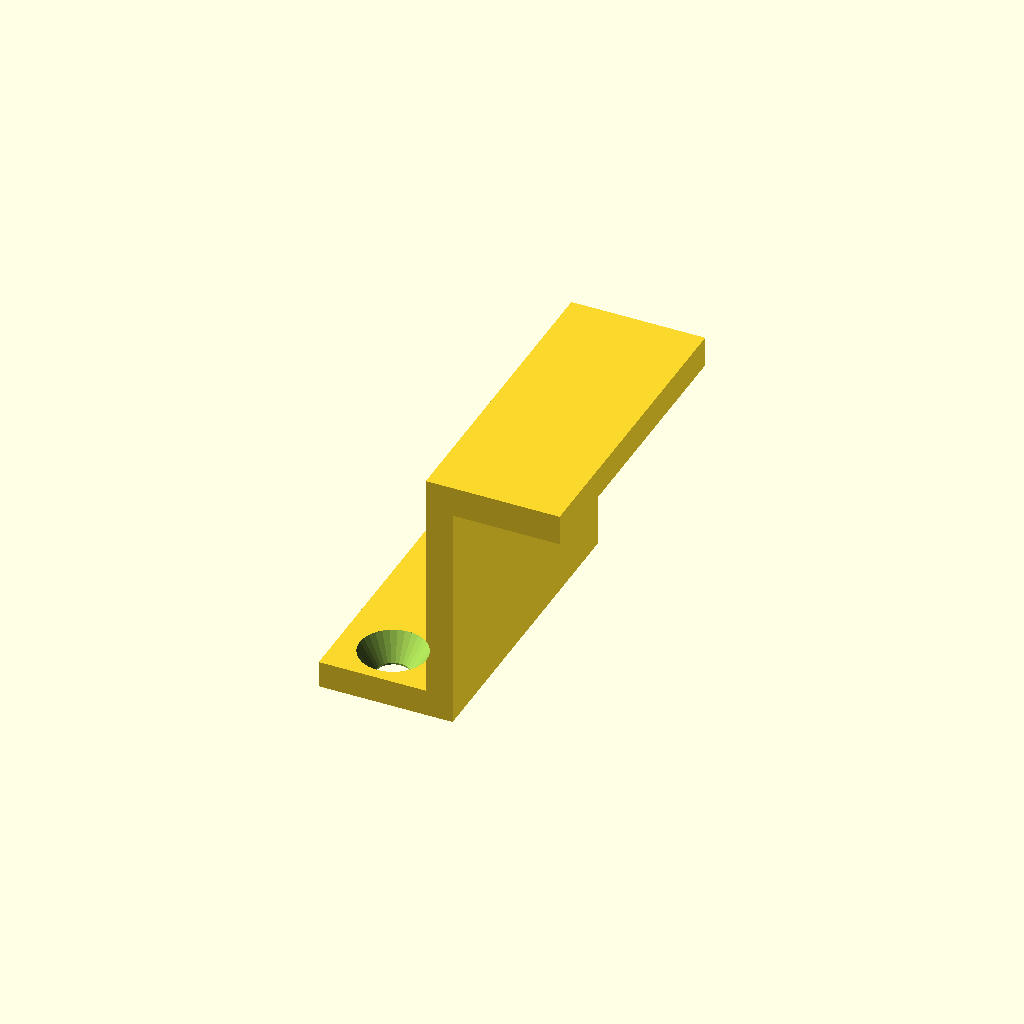
Cell 1: rendered with the file's own defaults.
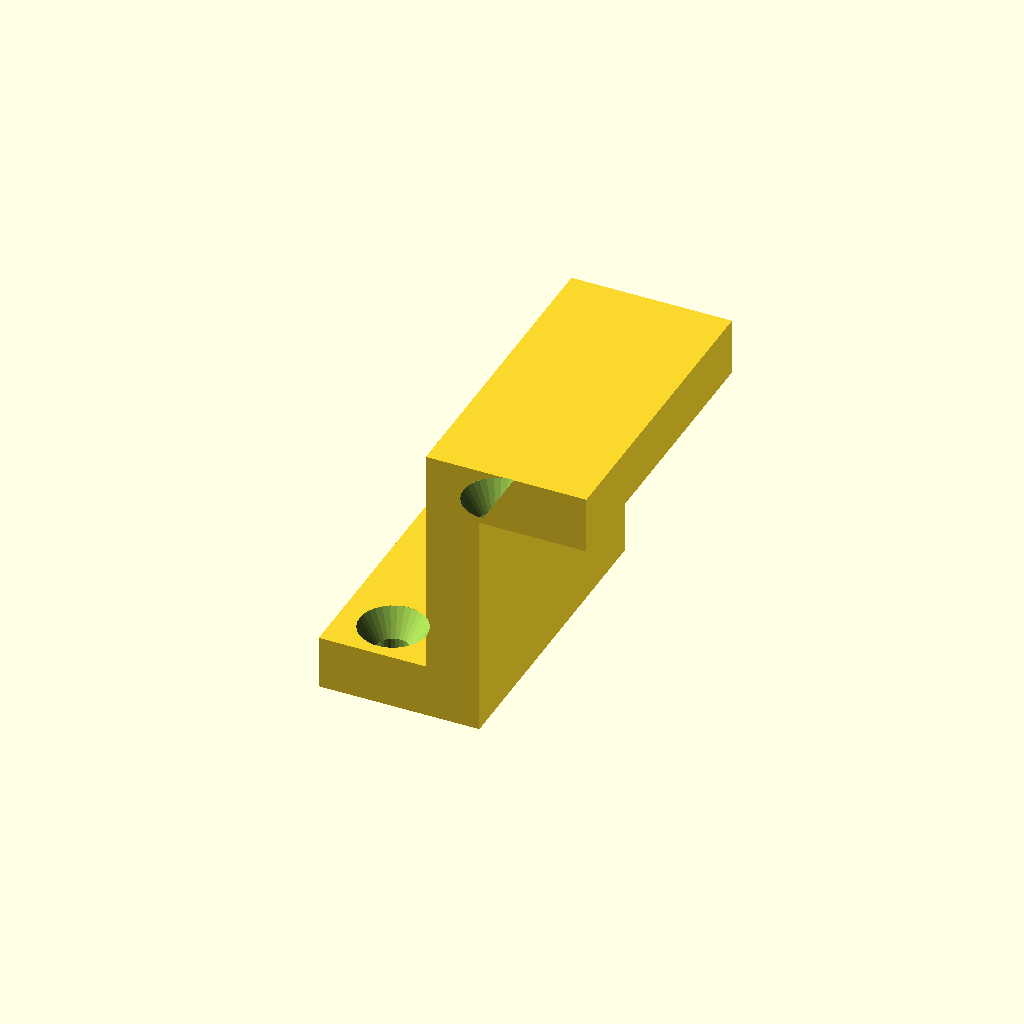
Cell 2 — THICKNESS set to 6, the other parameters unchanged.
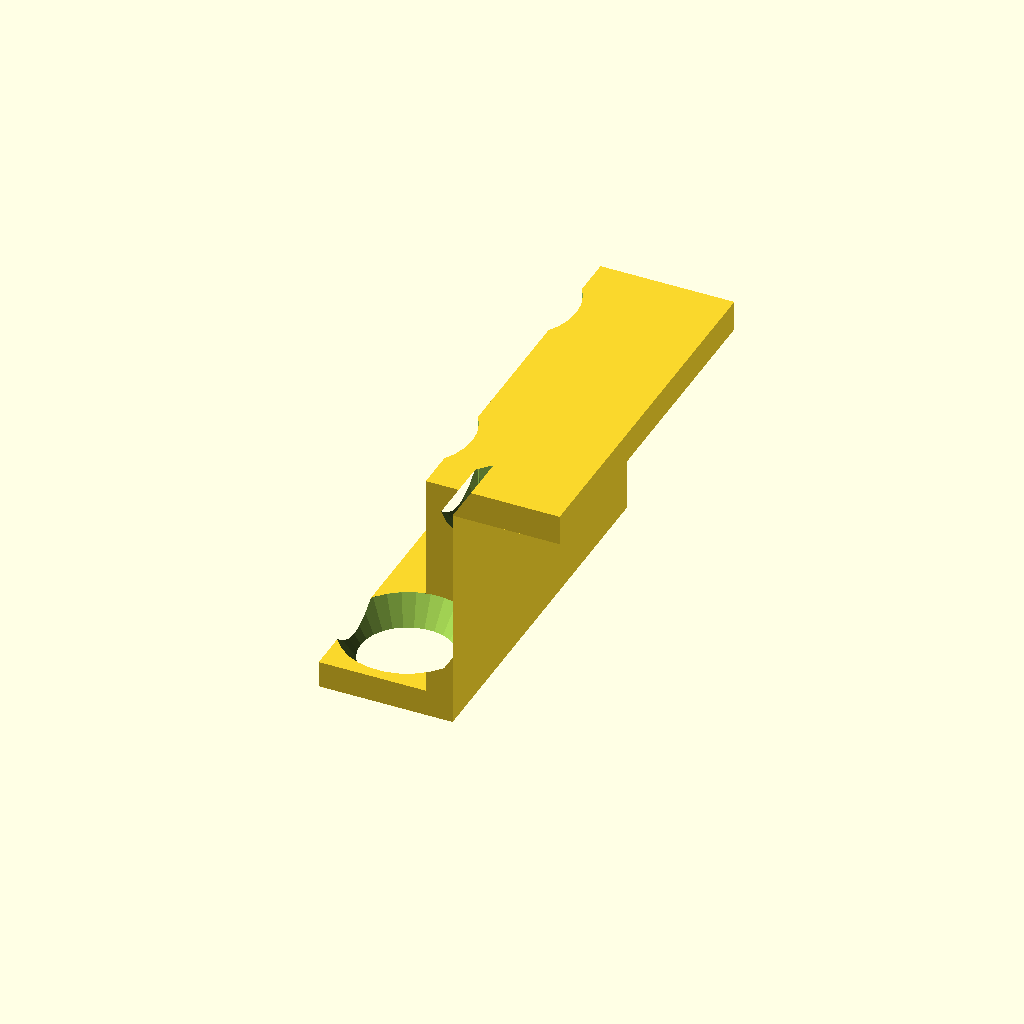
Cell 3: SCREW_OD = 7 (everything else at default).
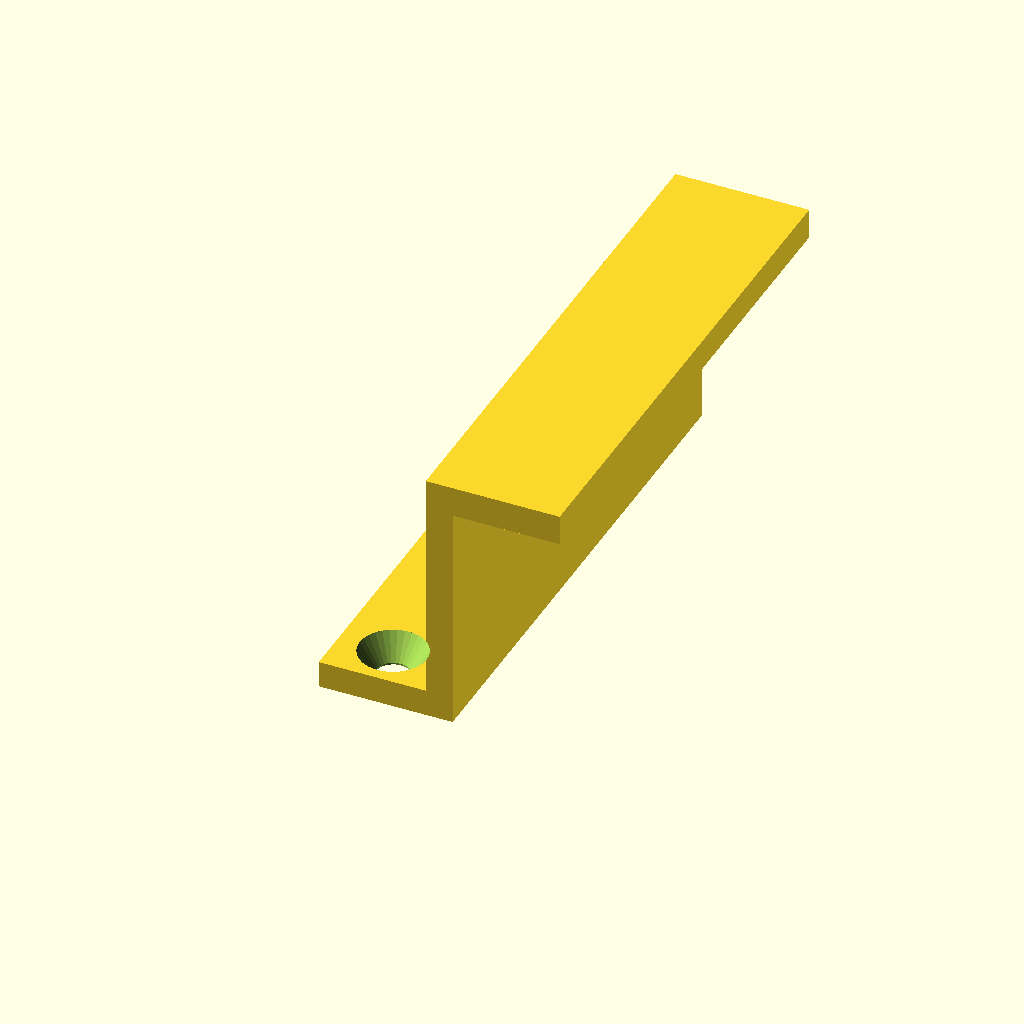
Cell 4 — SCREWS_2_DIST set to 50, the other parameters unchanged.
One fixed orthographic camera (rotation 55°, 0°, 25°; colour scheme Cornfield) for every cell.
Source of the model, 202309sBracket.scad:
// created by IndiePandaaaaa|Lukas

use <Parts/Screw.scad>

TOLERANCE = 0.1;
THICKNESS = 3;
SCREW_OD = 3.5;

SCREWS_2 = true;
SCREWS_2_DIST = 25;  // IKEA PLATSA hole distance

BRACKET_INNER_HEIGHT = 26;  // height tplink ethernet switch 8 port
BRACKET_SCREW_DEPTH = 12;
BRACKET_UPPER_WIDTH = 12;
BRACKET_WIDTH = SCREWS_2_DIST + SCREW_OD * 2 + 1.5 * 2;  // if too low SCREWS_2 has priority

difference() {
  translate([0, BRACKET_WIDTH, 0]) rotate([90, 0, 0])
    linear_extrude(BRACKET_WIDTH) {
      polygon([
          [0, 0],
          [BRACKET_SCREW_DEPTH + THICKNESS, 0],
          [BRACKET_SCREW_DEPTH + THICKNESS, BRACKET_INNER_HEIGHT + TOLERANCE - 0.5],
        // -0.5 fitting for device
          [BRACKET_SCREW_DEPTH + THICKNESS + BRACKET_UPPER_WIDTH, BRACKET_INNER_HEIGHT + TOLERANCE - 0.5],
          [BRACKET_SCREW_DEPTH + THICKNESS + BRACKET_UPPER_WIDTH, BRACKET_INNER_HEIGHT + THICKNESS],
          [BRACKET_SCREW_DEPTH, BRACKET_INNER_HEIGHT + THICKNESS],
          [BRACKET_SCREW_DEPTH, THICKNESS],
          [0, THICKNESS],
        ]);
    }

  for (i = [0:1]) {
    if (SCREWS_2) {
      translate([BRACKET_SCREW_DEPTH / 2,
          (BRACKET_WIDTH - SCREWS_2_DIST - SCREW_OD - 1.5) + SCREWS_2_DIST * i, THICKNESS])
        screw(SCREW_OD, 12, true);
    } else {
      translate([BRACKET_SCREW_DEPTH / 2, BRACKET_WIDTH / 2, THICKNESS])
        screw(SCREW_OD, 12, true);
    }
  }
}
Customizer parameters (derived from the source; name, type, default, range or options):
TOLERANCE: number, default 0.1
THICKNESS: number, default 3
SCREW_OD: number, default 3.5
SCREWS_2: bool, default true
SCREWS_2_DIST: number, default 25
BRACKET_INNER_HEIGHT: number, default 26
BRACKET_SCREW_DEPTH: number, default 12
BRACKET_UPPER_WIDTH: number, default 12
